The GitHub repository sarfrazkhan66003/-OralScan-AI-Oral-Cancer-Detection-System contains a labelled image folder "classifier_dataset" with 4 categories: cancer, leukoplakia, leukoplakia-like, normal. Examples follow, each with its label.

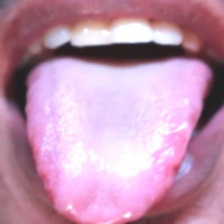
Label: normal

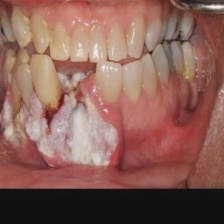
Label: leukoplakia-like

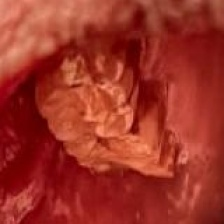
Label: leukoplakia

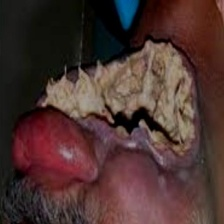
Label: cancer

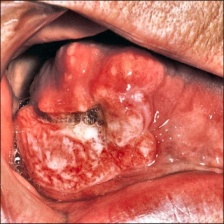
Label: cancer

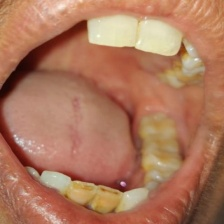
Label: normal
